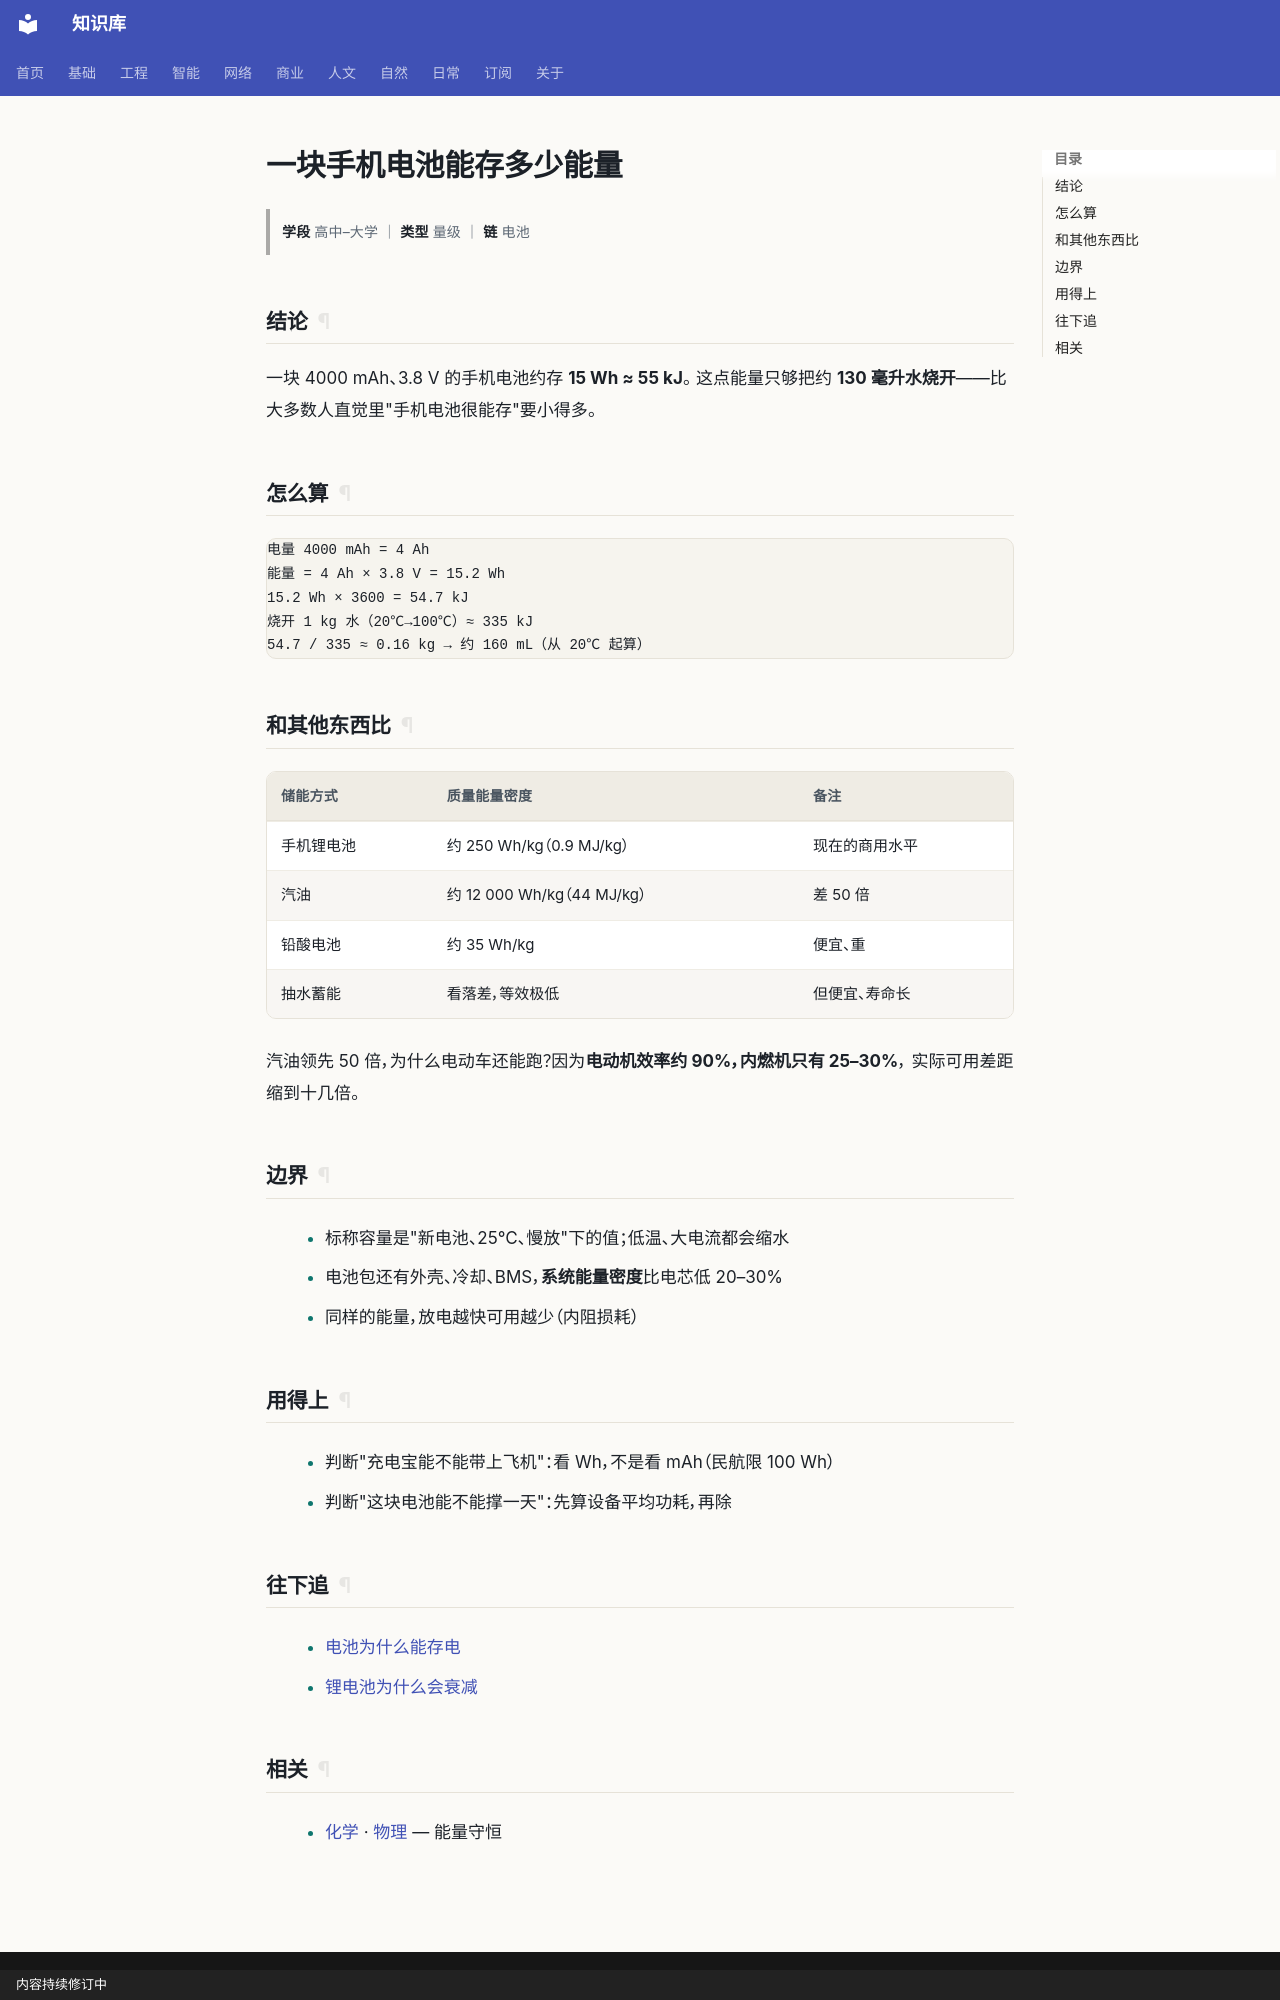

repository: gh503/kb · page: 自然/化学/一块手机电池能存多少能量/index.html · generator: mkdocs · copyright: 内容持续修订中

# 一块手机电池能存多少能量

> **学段** 高中–大学 ｜ **类型** 量级 ｜ **链** 电池

## 结论

一块 4000 mAh、3.8 V 的手机电池约存 **15 Wh ≈ 55 kJ**。
这点能量只够把约 **130 毫升水烧开**——比大多数人直觉里"手机电池很能存"要小得多。

## 怎么算

```text
电量 4000 mAh = 4 Ah
能量 = 4 Ah × 3.8 V = 15.2 Wh
15.2 Wh × 3600 = 54.7 kJ
烧开 1 kg 水（20℃→100℃）≈ 335 kJ
54.7 / 335 ≈ 0.16 kg → 约 160 mL（从 20℃ 起算）
```

## 和其他东西比

| 储能方式 | 质量能量密度 | 备注 |
| --- | --- | --- |
| 手机锂电池 | 约 250 Wh/kg（0.9 MJ/kg） | 现在的商用水平 |
| 汽油 | 约 12 000 Wh/kg（44 MJ/kg） | 差 50 倍 |
| 铅酸电池 | 约 35 Wh/kg | 便宜、重 |
| 抽水蓄能 | 看落差，等效极低 | 但便宜、寿命长 |

汽油领先 50 倍，为什么电动车还能跑？因为**电动机效率约 90%，内燃机只有 25–30%**，
实际可用差距缩到十几倍。

## 边界

- 标称容量是"新电池、25℃、慢放"下的值；低温、大电流都会缩水
- 电池包还有外壳、冷却、BMS，**系统能量密度**比电芯低 20–30%
- 同样的能量，放电越快可用越少（内阻损耗）

## 用得上

- 判断"充电宝能不能带上飞机"：看 Wh，不是看 mAh（民航限 100 Wh）
- 判断"这块电池能不能撑一天"：先算设备平均功耗，再除

## 往下追

- [电池为什么能存电](电池为什么能存电.md)
- [锂电池为什么会衰减](锂电池为什么会衰减.md)

## 相关

- [化学](index.md) · [物理](../物理/index.md) — 能量守恒
